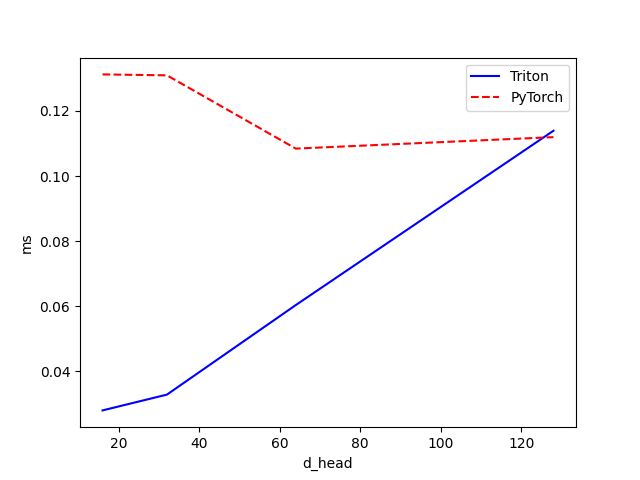

Data behind this chart, as committed beside it:
d_head, Triton, PyTorch
16, 0.02805, 0.1312
32, 0.0329, 0.1309
64, 0.06038, 0.1084
128, 0.1139, 0.1119
